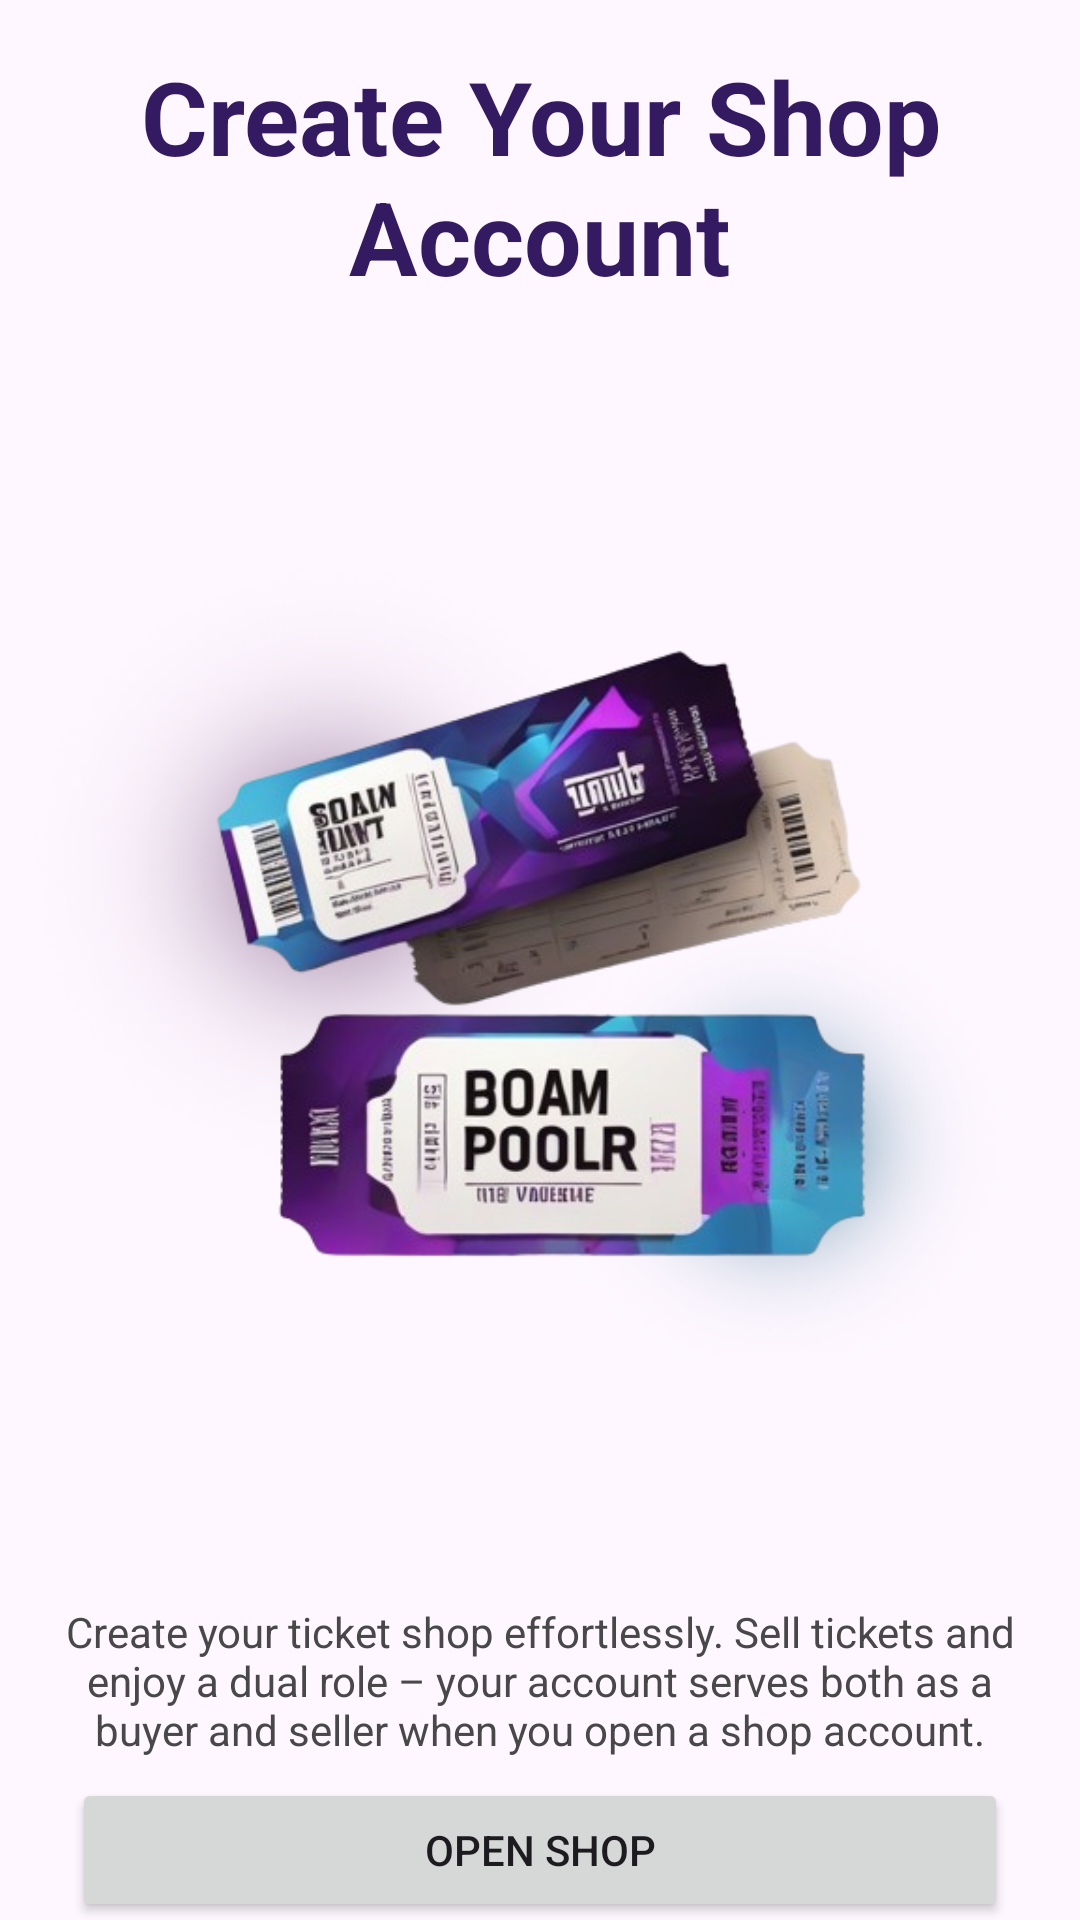

The Android layout XML behind this screen, and the referenced resources:
<!-- AndroidManifest.xml: application theme Theme.TicketHub -->
<!-- res/layout/fragment_create_shop.xml -->
<?xml version="1.0" encoding="utf-8"?>
<androidx.constraintlayout.widget.ConstraintLayout xmlns:android="http://schemas.android.com/apk/res/android"
    xmlns:app="http://schemas.android.com/apk/res-auto"
    xmlns:tools="http://schemas.android.com/tools"
    android:layout_width="match_parent"
    android:layout_height="match_parent"
    tools:context=".CreateShop">

    <TextView
        android:id="@+id/textView"
        android:layout_width="match_parent"
        android:layout_height="wrap_content"
        android:layout_marginTop="16dp"
        android:gravity="center_horizontal"
        android:shadowColor="#673AB7"
        android:text="Create Your Shop Account"
        android:textColor="#341A61"
        android:textSize="34sp"
        android:textStyle="bold"
        app:layout_constraintEnd_toEndOf="parent"
        app:layout_constraintStart_toStartOf="parent"
        app:layout_constraintTop_toTopOf="parent" />

    <ImageView
        android:id="@+id/imageView3"
        android:layout_width="0dp"
        android:layout_height="wrap_content"
        android:src="@drawable/tickets"
        app:layout_constraintEnd_toEndOf="parent"
        app:layout_constraintStart_toStartOf="parent"
        app:layout_constraintTop_toBottomOf="@+id/textView" />

    <TextView
        android:id="@+id/textView2"
        android:layout_width="0dp"
        android:layout_height="59dp"
        android:layout_marginStart="16dp"
        android:layout_marginEnd="16dp"
        android:text="Create your ticket shop effortlessly. Sell tickets and enjoy a dual role – your account serves both as a buyer and seller when you open a shop account."
        android:textAlignment="center"
        android:textColor="#494848"
        app:layout_constraintEnd_toEndOf="parent"
        app:layout_constraintStart_toStartOf="parent"
        app:layout_constraintTop_toBottomOf="@+id/imageView3" />

    <Button
        android:id="@+id/openShop"
        android:layout_width="0dp"
        android:layout_height="wrap_content"
        android:layout_marginStart="24dp"
        android:layout_marginEnd="24dp"
        android:text="Open Shop"
        app:layout_constraintBottom_toBottomOf="parent"
        app:layout_constraintEnd_toEndOf="parent"
        app:layout_constraintStart_toStartOf="parent"
        app:layout_constraintTop_toBottomOf="@+id/textView2" />
</androidx.constraintlayout.widget.ConstraintLayout>
<!-- resources referenced by this layout -->
<resources>
  <!-- drawable tickets: png bitmap (drawable, 177943 bytes) -->
  <style name="Theme.TicketHub" parent="Base.Theme.TicketHub" />
  
      //-
  <style name="Base.Theme.TicketHub" parent="Theme.Material3.DayNight.NoActionBar">
          
          
      </style>
</resources>
